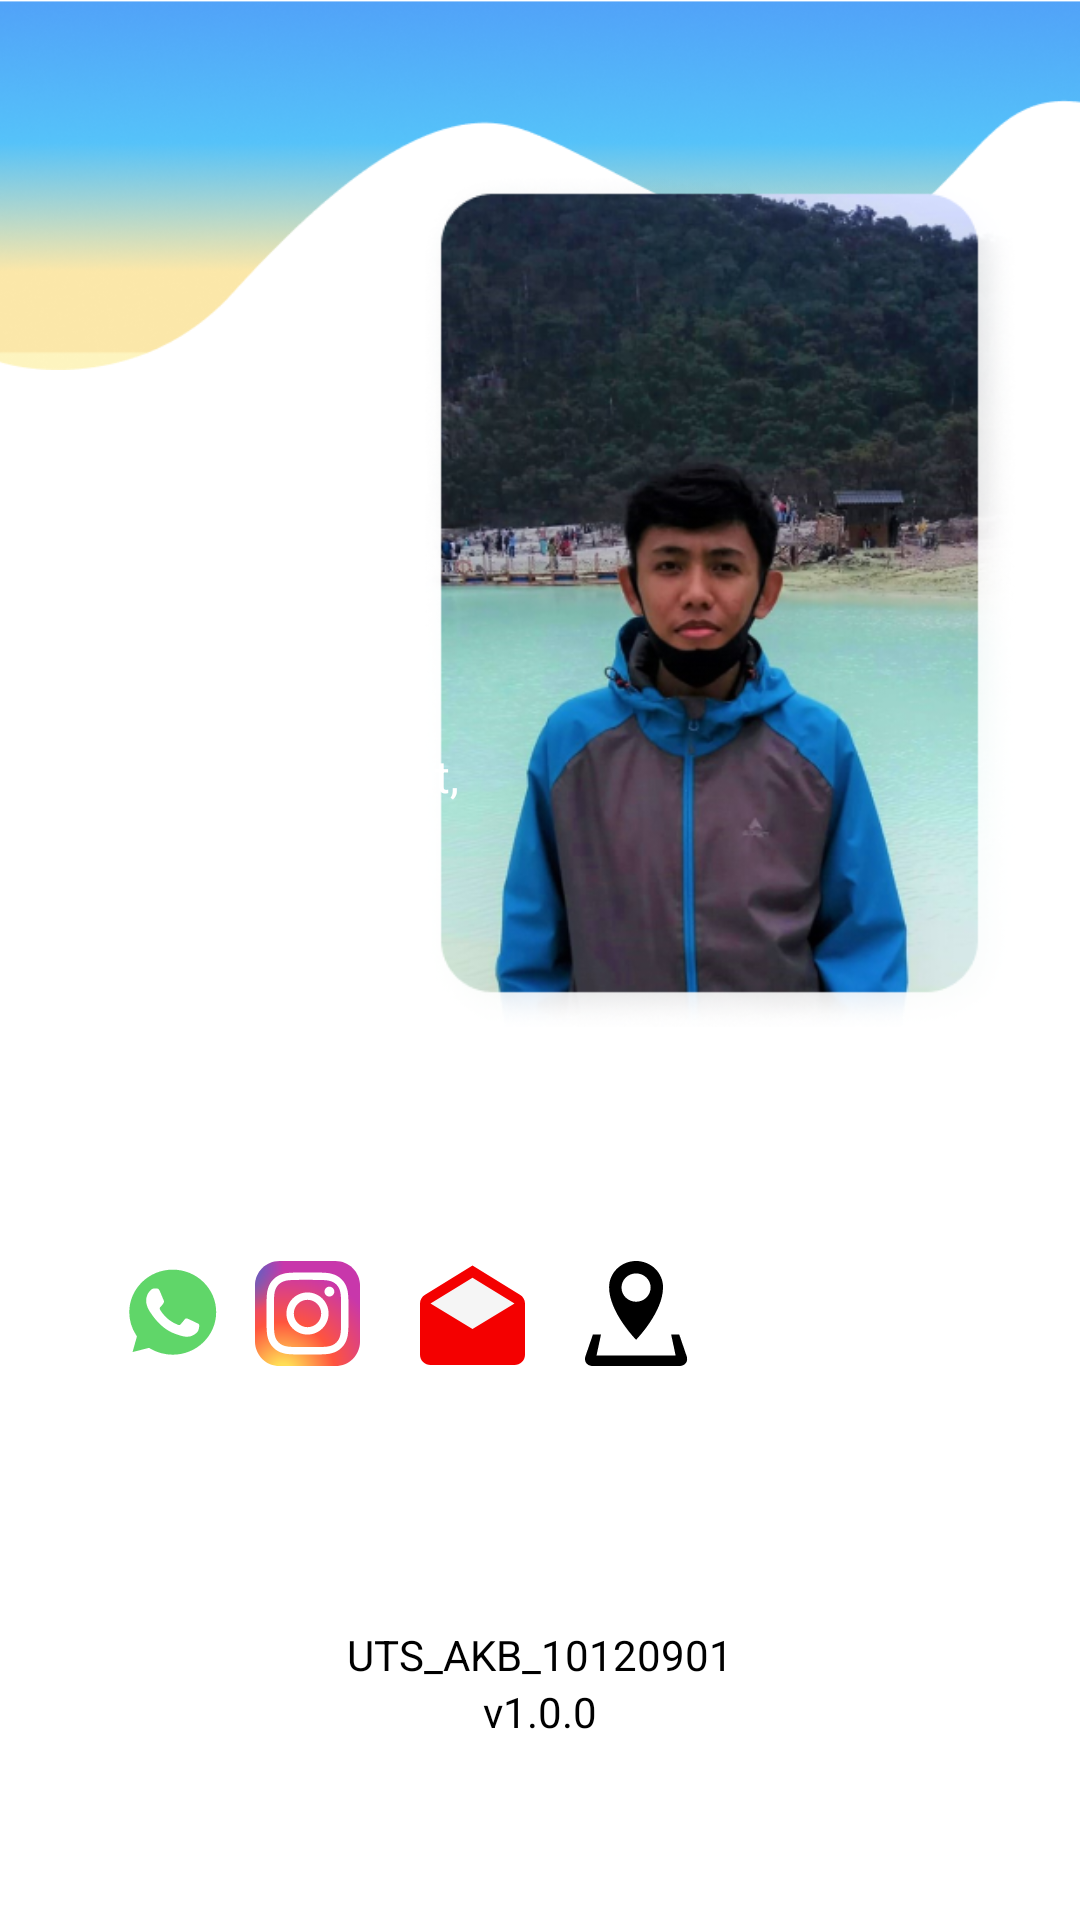

The Android layout XML behind this screen, and the referenced resources:
<!-- AndroidManifest.xml: application theme Theme.UTS_AKB_10120901 -->
<!-- res/layout/fragment_profile.xml -->
<?xml version="1.0" encoding="utf-8"?>
<androidx.constraintlayout.widget.ConstraintLayout xmlns:android="http://schemas.android.com/apk/res/android"
    xmlns:app="http://schemas.android.com/apk/res-auto"
    xmlns:tools="http://schemas.android.com/tools"
    android:layout_width="match_parent"
    android:layout_height="match_parent">

    <ImageView
        android:layout_width="match_parent"
        android:layout_height="wrap_content"
        android:adjustViewBounds="true"
        android:scaleType="fitXY"
        android:src="@drawable/banner"
        app:layout_constraintEnd_toEndOf="parent"
        app:layout_constraintStart_toStartOf="parent"
        app:layout_constraintTop_toTopOf="parent" />

    <View
        android:id="@+id/profile_view"
        android:layout_width="0dp"
        android:layout_height="300dp"
        android:layout_marginStart="20dp"
        android:layout_marginTop="50dp"
        android:layout_marginEnd="20dp"
        android:background="@drawable/radius_home"
        android:backgroundTint="@color/blue_2"
        app:layout_constraintEnd_toEndOf="parent"
        app:layout_constraintStart_toStartOf="parent"
        app:layout_constraintTop_toTopOf="parent" />

    <ImageView
        android:id="@+id/img_profile"
        android:layout_width="200dp"
        android:layout_height="wrap_content"
        android:adjustViewBounds="true"
        android:src="@drawable/profile"
        app:layout_constraintBottom_toBottomOf="@id/profile_view"
        app:layout_constraintEnd_toEndOf="@id/profile_view"
        app:layout_constraintTop_toTopOf="@id/profile_view" />

    <TextView
        android:id="@+id/name"
        android:layout_width="150dp"
        android:layout_height="wrap_content"
        android:layout_marginStart="15dp"
        android:layout_marginEnd="5dp"
        android:layout_marginBottom="60dp"
        android:text="Mustapha Hadzi"
        android:textColor="@color/white"
        android:textSize="30sp"
        android:textStyle="bold"
        app:layout_constraintBottom_toBottomOf="@id/img_profile"
        app:layout_constraintEnd_toStartOf="@id/img_profile"
        app:layout_constraintStart_toStartOf="@id/profile_view"
        app:layout_constraintTop_toTopOf="@id/img_profile" />

    <TextView
        android:id="@+id/job"
        android:layout_width="150dp"
        android:layout_height="wrap_content"
        android:layout_marginEnd="5dp"
        android:text="Devops Engineer"
        android:textColor="@color/white"
        android:textSize="15sp"
        android:textStyle="bold"
        app:layout_constraintStart_toStartOf="@id/name"
        app:layout_constraintTop_toBottomOf="@id/name" />

    <TextView
        android:id="@+id/old"
        android:layout_width="150dp"
        android:layout_height="wrap_content"
        android:layout_marginEnd="5dp"
        android:text="21 Yeas Old"
        android:textColor="@color/white"
        android:textSize="15sp"
        app:layout_constraintStart_toStartOf="@id/name"
        app:layout_constraintTop_toBottomOf="@id/job" />

    <TextView
        android:id="@+id/place"
        android:layout_width="150dp"
        android:layout_height="wrap_content"
        android:layout_marginEnd="5dp"
        android:text="Bandung, Jawa Barat, Indonesia"
        android:textColor="@color/white"
        android:textSize="15sp"
        app:layout_constraintStart_toStartOf="@id/name"
        app:layout_constraintTop_toBottomOf="@id/old" />

    <View
        android:id="@+id/social_view"
        android:layout_width="0dp"
        android:layout_height="100dp"
        android:layout_marginStart="20dp"
        android:layout_marginTop="30dp"
        android:layout_marginEnd="20dp"
        android:background="@drawable/radius_home"
        android:backgroundTint="@color/blue_2"
        app:layout_constraintEnd_toEndOf="parent"
        app:layout_constraintStart_toStartOf="parent"
        app:layout_constraintTop_toBottomOf="@id/profile_view" />

    <TextView
        android:id="@+id/social_text"
        android:layout_width="0dp"
        android:layout_height="wrap_content"
        android:layout_marginStart="20dp"
        android:layout_marginTop="10dp"
        android:layout_marginBottom="60dp"
        android:text="Connect With Me:"
        android:textColor="@color/white"
        android:textSize="15sp"
        android:textStyle="bold"
        app:layout_constraintEnd_toEndOf="@id/social_view"
        app:layout_constraintStart_toStartOf="@id/social_view"
        app:layout_constraintTop_toTopOf="@id/social_view" />

    <ImageButton
        android:id="@+id/waicon"
        android:layout_width="35dp"
        android:layout_height="35dp"
        android:layout_marginTop="10dp"
        android:background="@color/transparent"
        android:onClick="onImageButtonClick"
        android:scaleType="fitXY"
        android:src="@drawable/wa"
        app:layout_constraintStart_toStartOf="@id/social_text"
        app:layout_constraintTop_toBottomOf="@id/social_text" />

    <ImageButton
        android:id="@+id/igicon"
        android:layout_width="35dp"
        android:layout_height="35dp"
        android:layout_marginStart="10dp"
        android:layout_marginTop="10dp"
        android:background="@color/transparent"
        android:onClick="onImageButtonClick"
        android:scaleType="fitXY"
        android:src="@drawable/ig"
        app:layout_constraintStart_toEndOf="@id/waicon"
        app:layout_constraintTop_toBottomOf="@id/social_text" />

    <ImageButton
        android:id="@+id/emailicon"
        android:layout_width="35dp"
        android:layout_height="35dp"
        android:layout_marginStart="20dp"
        android:layout_marginTop="10dp"
        android:background="@color/transparent"
        android:onClick="onImageButtonClick"
        android:scaleType="fitXY"
        android:src="@drawable/email"
        app:layout_constraintStart_toEndOf="@id/igicon"
        app:layout_constraintTop_toBottomOf="@id/social_text" />

    <ImageButton
        android:id="@+id/mapicon"
        android:layout_width="35dp"
        android:layout_height="35dp"
        android:layout_marginStart="20dp"
        android:layout_marginTop="10dp"
        android:background="@color/transparent"
        android:onClick="onImageButtonClick"
        android:scaleType="fitXY"
        android:src="@drawable/location"
        app:layout_constraintStart_toEndOf="@id/emailicon"
        app:layout_constraintTop_toBottomOf="@id/social_text" />

    <TextView
        android:id="@+id/dialog_1"
        android:layout_width="wrap_content"
        android:layout_height="wrap_content"
        android:text="UTS_AKB_10120901"
        android:textColor="@color/black"
        app:layout_constraintBottom_toTopOf="@id/dialog_2"
        app:layout_constraintEnd_toEndOf="parent"
        app:layout_constraintStart_toStartOf="parent" />

    <TextView
        android:id="@+id/dialog_2"
        android:layout_width="wrap_content"
        android:layout_height="wrap_content"
        android:layout_marginBottom="60dp"
        android:text="v1.0.0"
        android:textColor="@color/black"
        app:layout_constraintBottom_toBottomOf="parent"
        app:layout_constraintEnd_toEndOf="parent"
        app:layout_constraintStart_toStartOf="parent" />
</androidx.constraintlayout.widget.ConstraintLayout>
<!-- resources referenced by this layout -->
<resources>
  <color name="black">#FF000000</color>
  <color name="blue_2">#A3D0F6</color>
  <color name="transparent">#00000000</color>
  <color name="white">#FFFFFFFF</color>
  <!-- drawable banner: png bitmap (drawable, 56413 bytes) -->
  <!-- drawable email (drawable) -->
  <vector xmlns:android="http://schemas.android.com/apk/res/android"
      android:width="46dp"
      android:height="47dp"
      android:viewportWidth="46"
      android:viewportHeight="47">
    <path
        android:pathData="M3,18.518L23,7.566L42,18.518L23,31.066L3,18.518Z"
        android:fillColor="#F5F5F5"/>
    <path
        android:pathData="M4.6,18.994L23,30.494L41.4,18.994L23,7.494L4.6,18.994ZM46,18.994V41.994C46,43.215 45.515,44.384 44.653,45.247C43.79,46.11 42.62,46.595 41.4,46.595H4.6C3.38,46.595 2.21,46.11 1.347,45.247C0.485,44.384 0,43.215 0,41.994V18.994C0,17.316 0.897,15.866 2.231,15.061L23,2.066L43.769,15.061C45.103,15.866 46,17.316 46,18.994Z"
        android:fillColor="#F40000"/>
  </vector>
  <!-- drawable ig: vector/xml drawable (drawable, 4121 chars, omitted) -->
  <!-- drawable location (drawable) -->
  <vector xmlns:android="http://schemas.android.com/apk/res/android"
      android:width="36dp"
      android:height="37dp"
      android:viewportWidth="36"
      android:viewportHeight="37">
    <path
        android:pathData="M15,4L19,4A5,5 0,0 1,24 9L24,10A5,5 0,0 1,19 15L15,15A5,5 0,0 1,10 10L10,9A5,5 0,0 1,15 4z"
        android:fillColor="#ffffff"/>
    <path
        android:pathData="M3,26h30v8h-30z"
        android:fillColor="#ffffff"/>
    <path
        android:pathData="M34.839,33.489L32.31,25.9H29.535L31.076,33.3H3.944L5.485,25.9H2.71L0.179,33.489C-0.463,35.42 0.675,37 2.71,37H32.31C34.345,37 35.483,35.42 34.839,33.489ZM26.76,9.25C26.76,6.797 25.785,4.444 24.051,2.709C22.316,0.975 19.963,0 17.51,0C15.057,0 12.704,0.975 10.969,2.709C9.235,4.444 8.26,6.797 8.26,9.25C8.26,18.084 17.51,27.75 17.51,27.75C17.51,27.75 26.76,18.084 26.76,9.25ZM12.515,9.361C12.515,8.705 12.644,8.056 12.895,7.45C13.146,6.844 13.514,6.293 13.978,5.83C14.442,5.366 14.993,4.998 15.599,4.747C16.205,4.497 16.854,4.368 17.51,4.368C18.834,4.368 20.105,4.894 21.041,5.831C21.978,6.767 22.504,8.037 22.504,9.362C22.504,10.686 21.978,11.957 21.041,12.893C20.105,13.83 18.834,14.356 17.51,14.356C16.185,14.356 14.915,13.83 13.978,12.893C13.041,11.956 12.515,10.686 12.515,9.361Z"
        android:fillColor="#000000"/>
  </vector>
  <!-- drawable profile: png bitmap (drawable, 280554 bytes) -->
  <!-- drawable wa: vector/xml drawable (drawable, 2915 chars, omitted) -->
  <style name="Theme.UTS_AKB_10120901" parent="Theme.MaterialComponents.Light.NoActionBar">
          
          <item name="colorPrimary">@color/blue_1</item>
          <item name="colorPrimaryVariant">@color/blue_1</item>
          <item name="colorOnPrimary">@color/white</item>
          
          <item name="colorSecondary">@color/teal_200</item>
          <item name="colorSecondaryVariant">@color/teal_700</item>
          <item name="colorOnSecondary">@color/black</item>
          
          <item name="android:statusBarColor">?attr/colorPrimaryVariant</item>
          
      </style>
  <color name="blue_1">#51A2F8</color>
  <color name="teal_200">#FF03DAC5</color>
  <color name="teal_700">#FF018786</color>
</resources>
